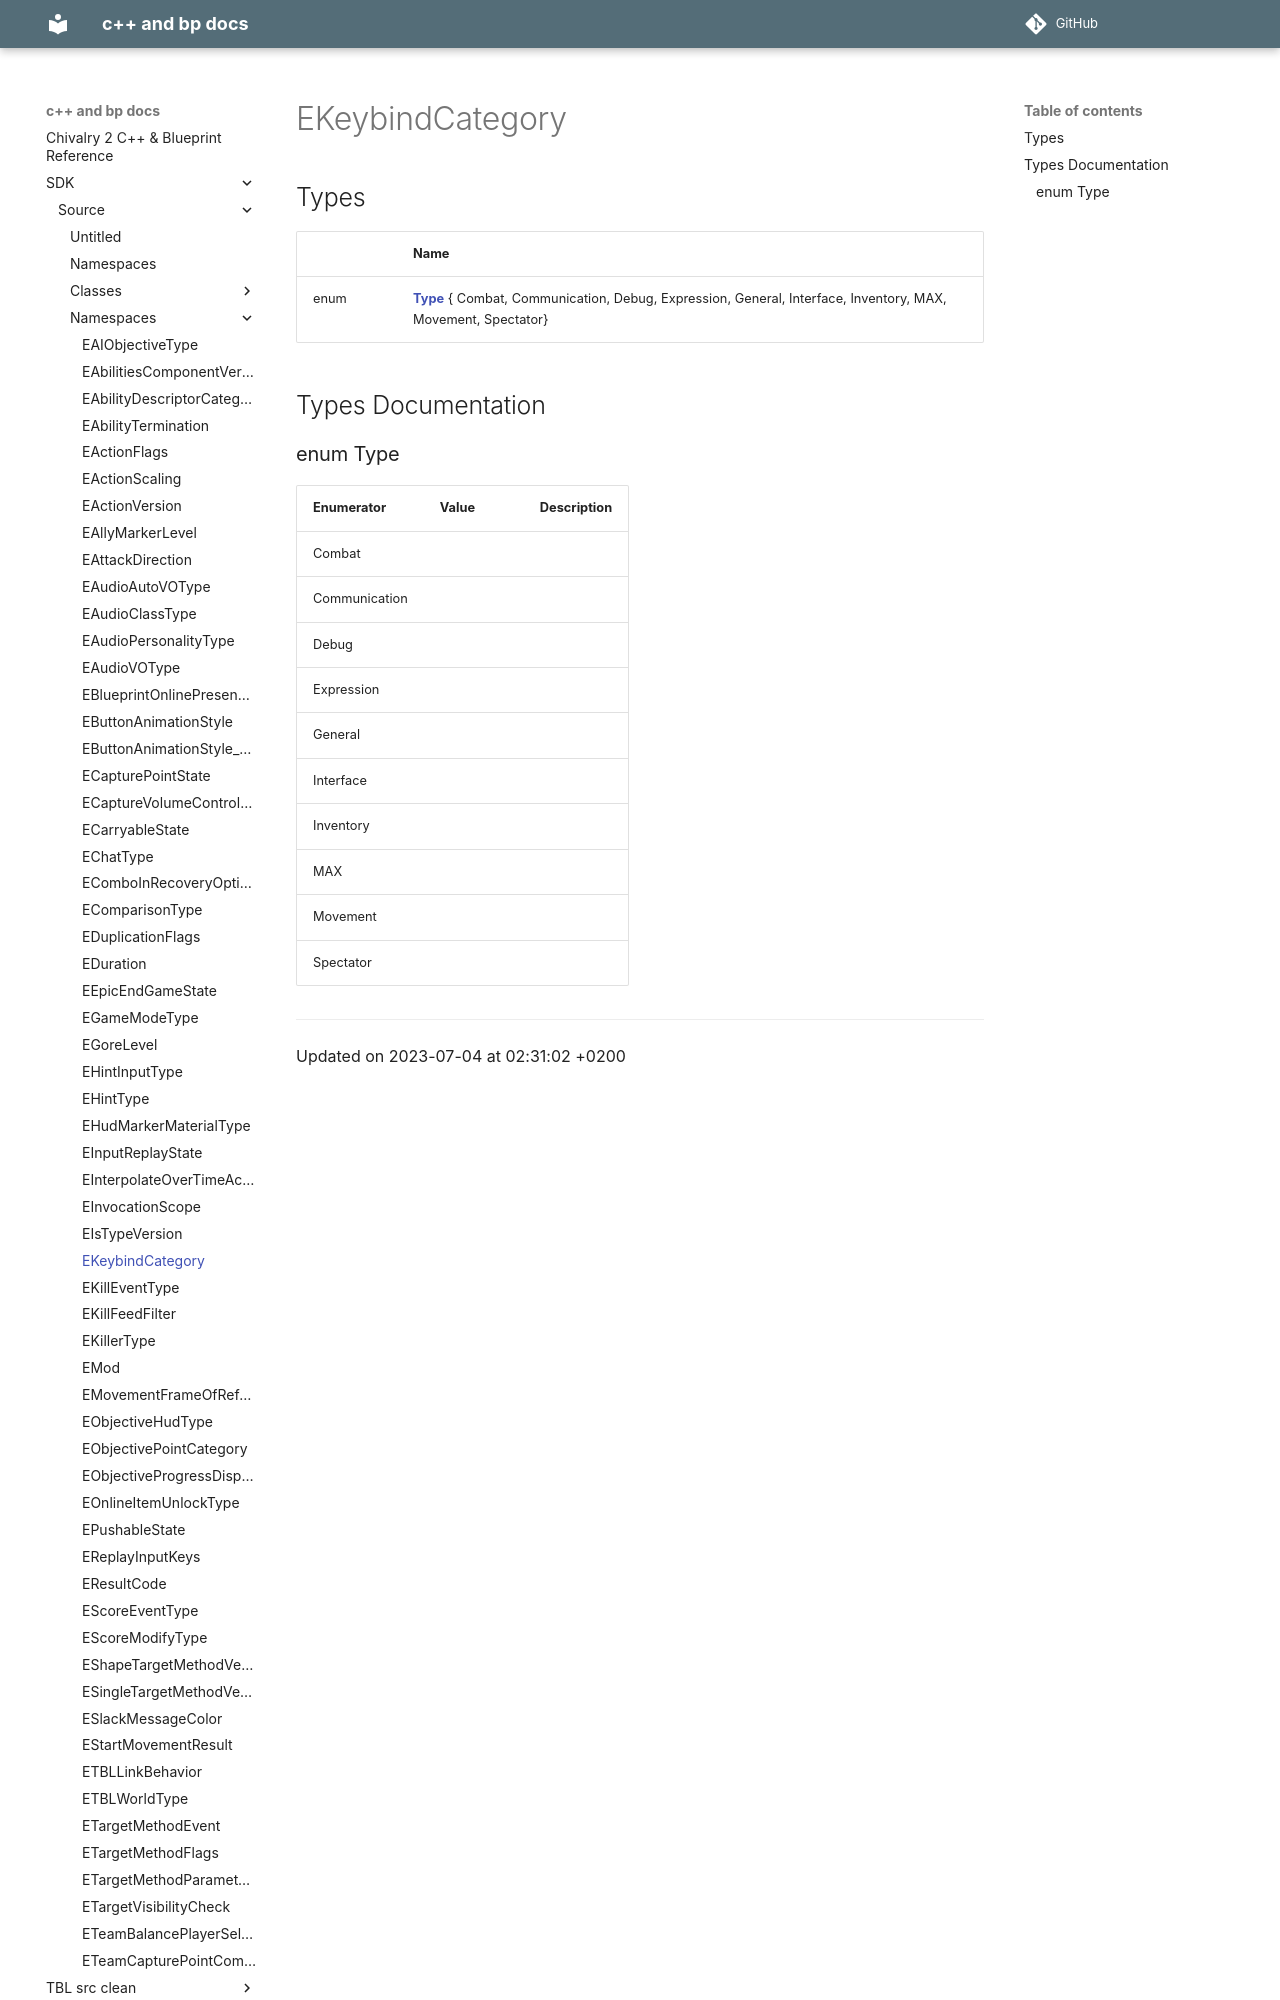

repository: Knutschbert/chiv2-tblcpp-mkdocs-clean · page: SDK/Source/Namespaces/namespaceEKeybindCategory/index.html · generator: mkdocs

---
title: EKeybindCategory
type: namespace
aliases: EKeybindCategory
share: false

---

# EKeybindCategory



## Types

|                | Name           |
| -------------- | -------------- |
| enum| **[Type](/docs/SDK/Source/Namespaces/namespaceEKeybindCategory.md#enum-type)** { Combat, Communication, Debug, Expression, General, Interface, Inventory, MAX, Movement, Spectator} |

## Types Documentation
